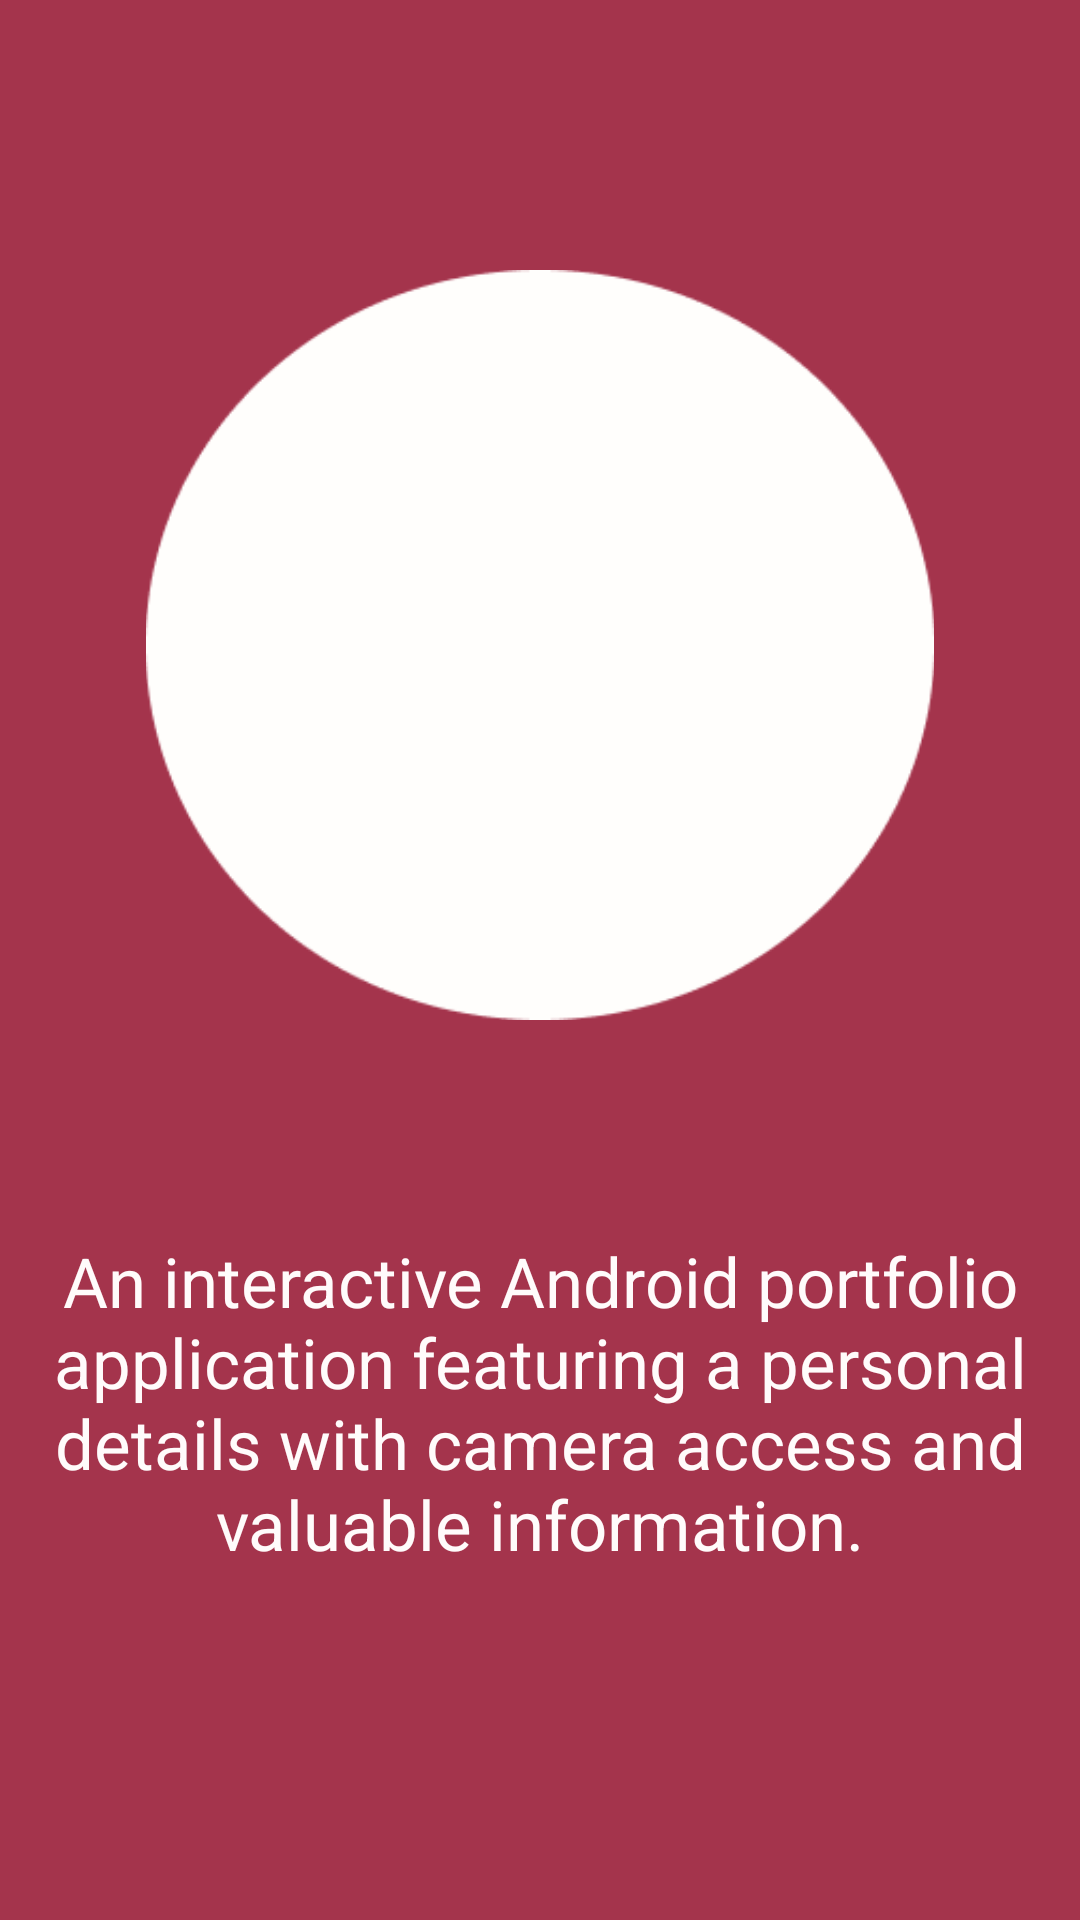

Layout XML and referenced resources for this Android screen:
<!-- AndroidManifest.xml: application theme Theme.MyPortfolioApp -->
<!-- res/layout/fragment_intro3.xml -->
<?xml version="1.0" encoding="utf-8" ?>
<androidx.constraintlayout.widget.ConstraintLayout
    android:id="@+id/intro3"
    xmlns:android="http://schemas.android.com/apk/res/android"
    android:layout_width="match_parent"
    android:layout_height="match_parent"
    xmlns:app="http://schemas.android.com/apk/res-auto"
    xmlns:tools="http://schemas.android.com/tools"
    tools:context=".intro3Fragment"
    android:background="#A4344C"
    android:orientation="vertical">

    
    <LinearLayout
        android:layout_width="match_parent"
        android:layout_height="match_parent"
        app:layout_constraintTop_toBottomOf="parent"
        app:layout_constraintBottom_toTopOf="parent"
        app:layout_constraintStart_toEndOf="parent"
        app:layout_constraintEnd_toStartOf="parent"
        android:orientation="vertical">

        
        <RelativeLayout
            android:layout_width="wrap_content"
            android:layout_height="250dp"
            android:layout_gravity="center"
            android:layout_marginTop="90dp">

            
            <ImageView
                android:id="@+id/imageView"
                android:layout_width="wrap_content"
                android:layout_height="match_parent"
                android:layout_centerHorizontal="true"
                app:srcCompat="@drawable/ellipse" />

            
            <ImageView
                android:id="@+id/imageView2"
                android:layout_width="match_parent"
                android:layout_height="200dp"
                android:layout_centerHorizontal="true"
                app:srcCompat="@drawable/engineers" />

        </RelativeLayout>


        
        <TextView
            android:layout_width="wrap_content"
            android:layout_height="135dp"
            android:layout_marginStart="10dp"
            android:layout_marginTop="60dp"
            android:layout_marginEnd="10dp"
            android:layout_marginBottom="100dp"
            android:gravity="center"
            android:text="@string/intro.txt3"
            android:textColor="#FFFBFB"
            android:textSize="23sp" />

    </LinearLayout>


</androidx.constraintlayout.widget.ConstraintLayout>
<!-- resources referenced by this layout -->
<resources>
  <!-- drawable ellipse: png bitmap (drawable, 5505 bytes) -->
  <string name="intro.txt3">An interactive Android portfolio application featuring a personal details with camera access and valuable information.</string>
  <style name="Theme.MyPortfolioApp" parent="Base.Theme.MyPortfolioApp" />
  <style name="Base.Theme.MyPortfolioApp" parent="Theme.AppCompat.Light.NoActionBar">
          
          
      </style>
</resources>
